Labelled photos from "pet-recognition", an image-classification folder in BinhMisfit/pet-recognition. The possible labels are: cat, dog.

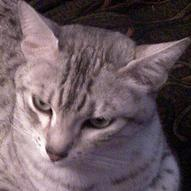
Label: cat

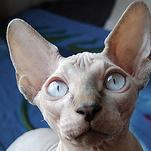
Label: cat

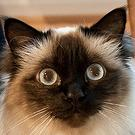
Label: cat

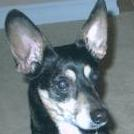
Label: dog

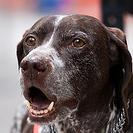
Label: dog

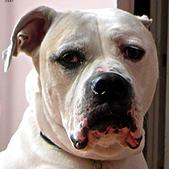
Label: dog
